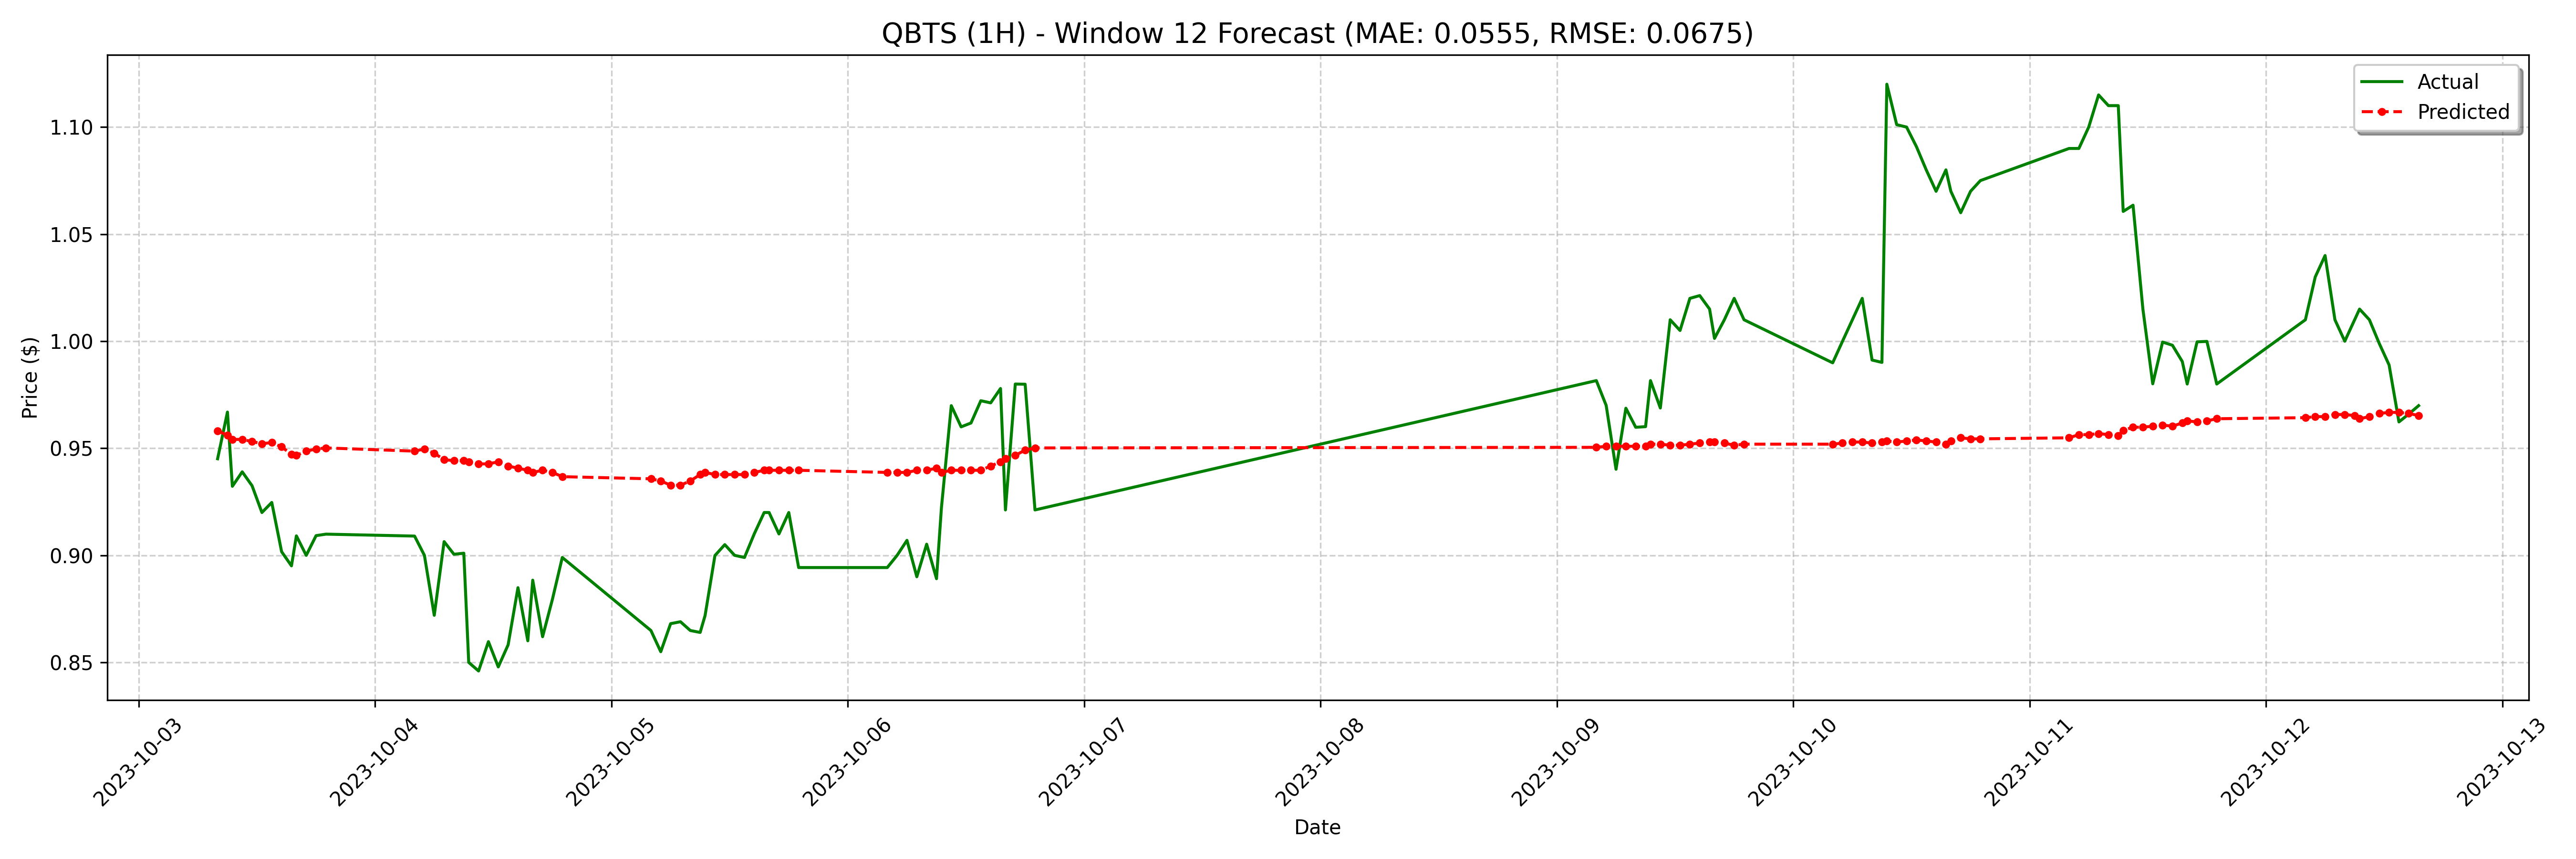

Source data for this figure (header and first rows):
date, actual, forecast
2023-10-03 08:00:00-04:00, 0.9451, 0.9581
2023-10-03 09:00:00-04:00, 0.9669, 0.9561
2023-10-03 09:30:00-04:00, 0.9323, 0.9541
2023-10-03 10:30:00-04:00, 0.939, 0.9541
2023-10-03 11:30:00-04:00, 0.9325, 0.9531
2023-10-03 12:30:00-04:00, 0.92, 0.9521
2023-10-03 13:30:00-04:00, 0.9247, 0.9526
2023-10-03 14:30:00-04:00, 0.9017, 0.9507
2023-10-03 15:30:00-04:00, 0.8951, 0.9472
2023-10-03 16:00:00-04:00, 0.9091, 0.9467
2023-10-03 17:00:00-04:00, 0.9, 0.9487
2023-10-03 18:00:00-04:00, 0.9092, 0.9497
2023-10-03 19:00:00-04:00, 0.9099, 0.9502
2023-10-04 04:00:00-04:00, 0.909, 0.9487
2023-10-04 05:00:00-04:00, 0.9, 0.9497
2023-10-04 06:00:00-04:00, 0.872, 0.9477
2023-10-04 07:00:00-04:00, 0.9064, 0.9447
2023-10-04 08:00:00-04:00, 0.9005, 0.9442
2023-10-04 09:00:00-04:00, 0.901, 0.9442
2023-10-04 09:30:00-04:00, 0.85, 0.9437
2023-10-04 10:30:00-04:00, 0.846, 0.9427
2023-10-04 11:30:00-04:00, 0.8597, 0.9427
2023-10-04 12:30:00-04:00, 0.8479, 0.9437
2023-10-04 13:30:00-04:00, 0.8582, 0.9417
2023-10-04 14:30:00-04:00, 0.8849, 0.9407
2023-10-04 15:30:00-04:00, 0.8601, 0.9397
2023-10-04 16:00:00-04:00, 0.8884, 0.9387
2023-10-04 17:00:00-04:00, 0.862, 0.9397
2023-10-04 18:00:00-04:00, 0.8795, 0.9387
2023-10-04 19:00:00-04:00, 0.899, 0.9367
2023-10-05 04:00:00-04:00, 0.8649, 0.9357
2023-10-05 05:00:00-04:00, 0.855, 0.9347
2023-10-05 06:00:00-04:00, 0.8681, 0.9328
2023-10-05 07:00:00-04:00, 0.869, 0.9328
2023-10-05 08:00:00-04:00, 0.8649, 0.9347
2023-10-05 09:00:00-04:00, 0.864, 0.9377
2023-10-05 09:30:00-04:00, 0.8719, 0.9387
2023-10-05 10:30:00-04:00, 0.8999, 0.9377
2023-10-05 11:30:00-04:00, 0.905, 0.9377
2023-10-05 12:30:00-04:00, 0.9, 0.9377
2023-10-05 13:30:00-04:00, 0.899, 0.9377
2023-10-05 14:30:00-04:00, 0.9101, 0.9387
2023-10-05 15:30:00-04:00, 0.92, 0.9397
2023-10-05 16:00:00-04:00, 0.92, 0.9397
2023-10-05 17:00:00-04:00, 0.91, 0.9397
2023-10-05 18:00:00-04:00, 0.92, 0.9397
2023-10-05 19:00:00-04:00, 0.8943, 0.9397
2023-10-06 04:00:00-04:00, 0.8943, 0.9387
2023-10-06 05:00:00-04:00, 0.9, 0.9387
2023-10-06 06:00:00-04:00, 0.907, 0.9387
2023-10-06 07:00:00-04:00, 0.89, 0.9397
2023-10-06 08:00:00-04:00, 0.9052, 0.9397
2023-10-06 09:00:00-04:00, 0.8891, 0.9407
2023-10-06 09:30:00-04:00, 0.9223, 0.9387
2023-10-06 10:30:00-04:00, 0.9699, 0.9397
2023-10-06 11:30:00-04:00, 0.96, 0.9397
2023-10-06 12:30:00-04:00, 0.9618, 0.9397
2023-10-06 13:30:00-04:00, 0.9722, 0.9397
2023-10-06 14:30:00-04:00, 0.9712, 0.9417
2023-10-06 15:30:00-04:00, 0.9779, 0.9437
... 68 more rows
